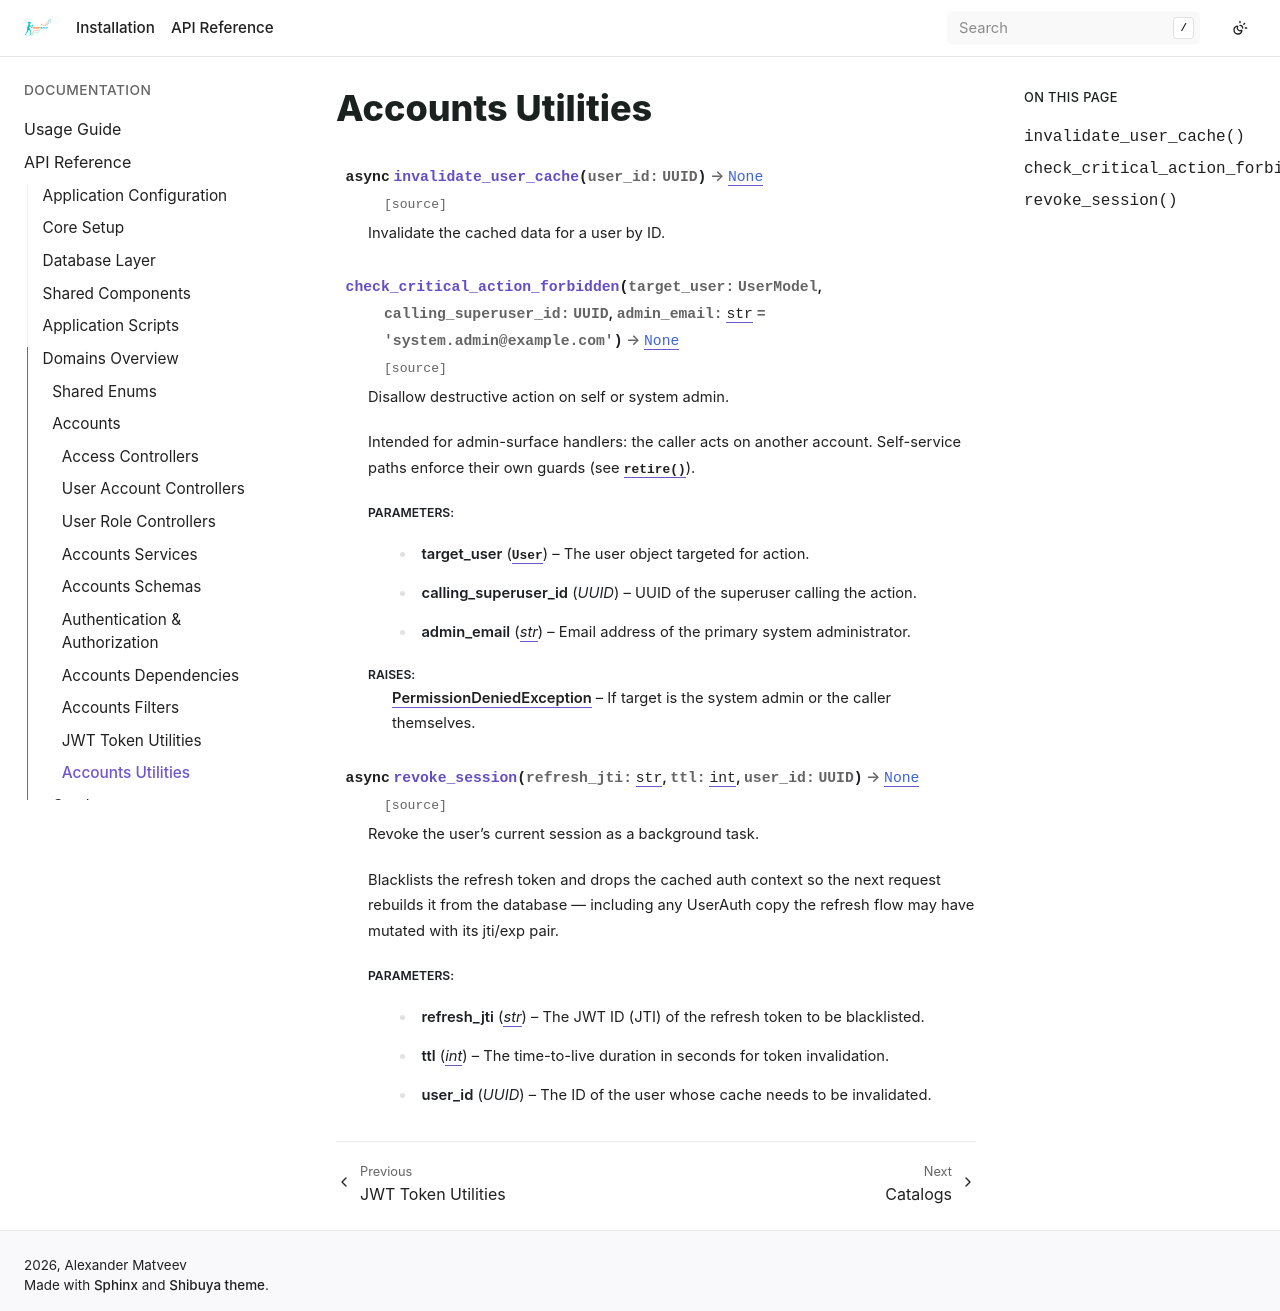

repository: bizoxe/iron-track · page: api/domain/accounts/utils.html · generator: sphinx

Accounts Utilities
==================

.. automodule:: app.domain.accounts.utils
